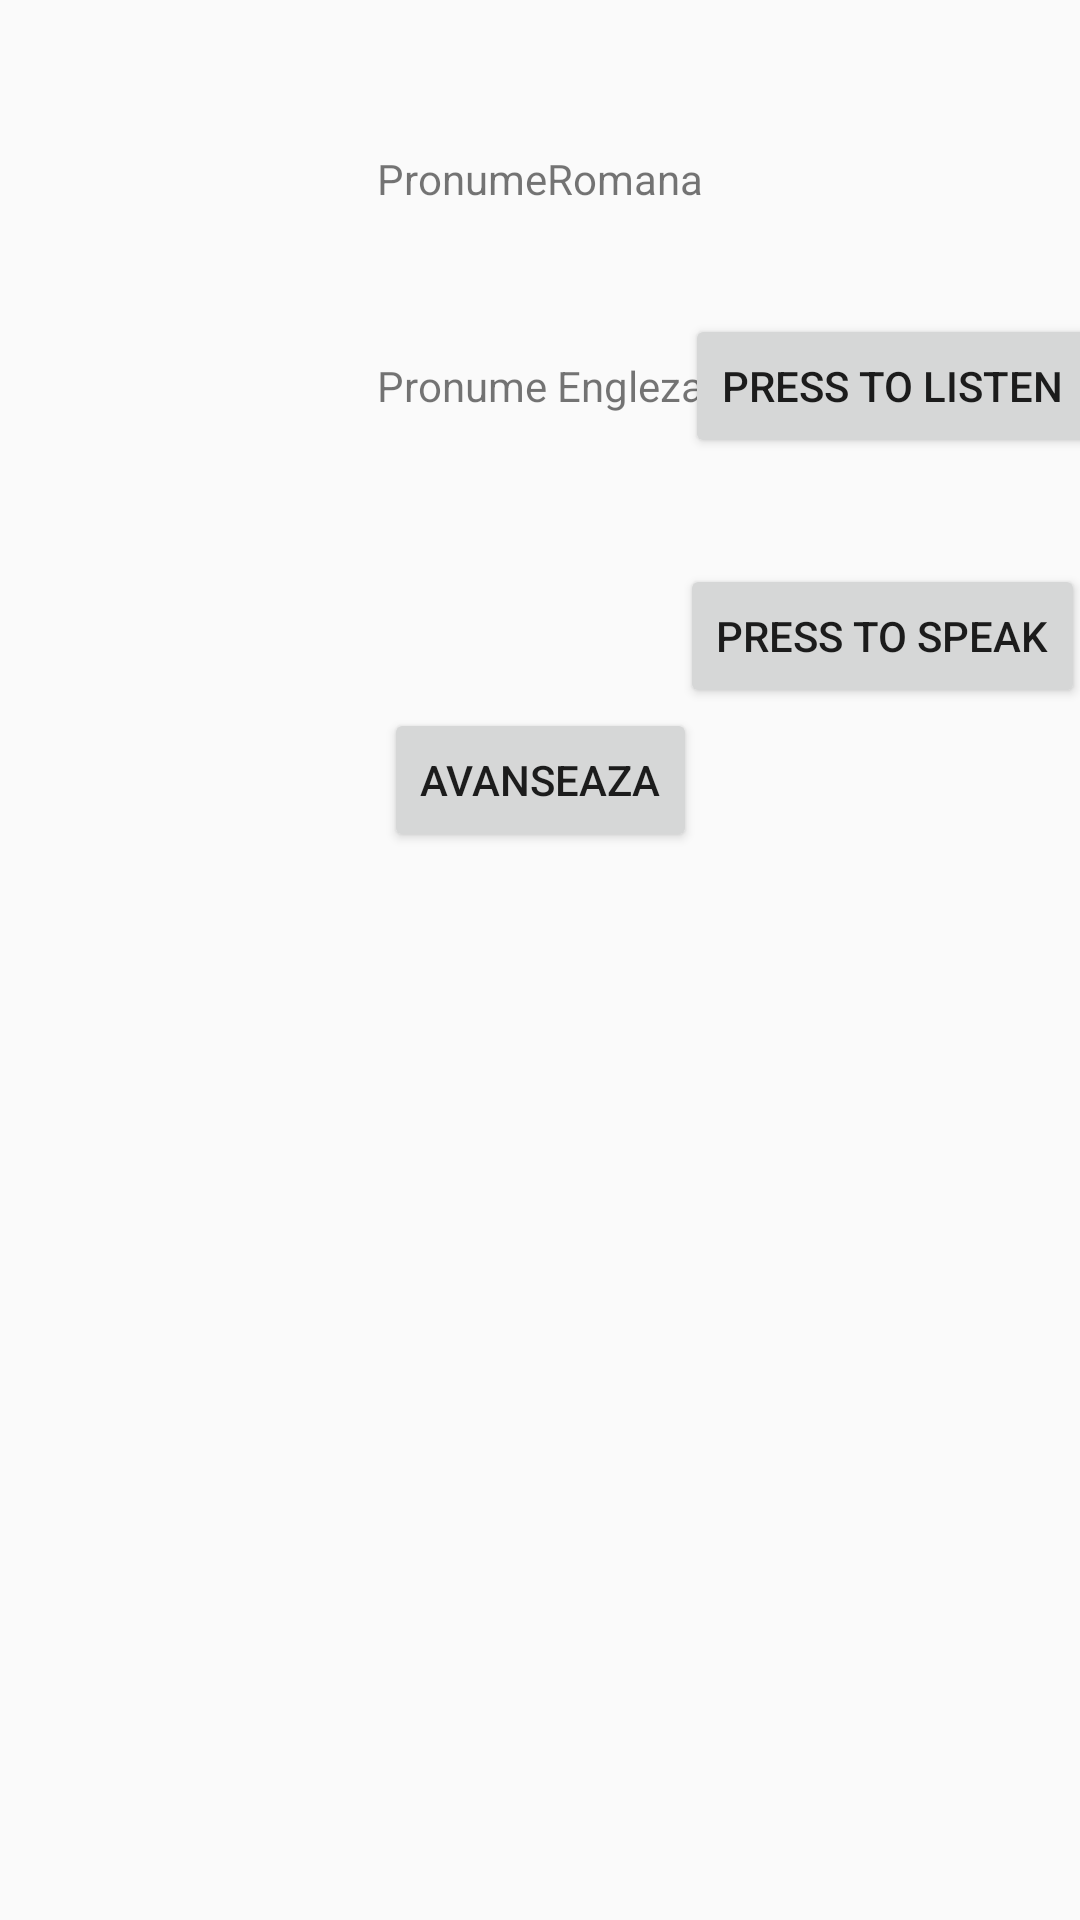

The Android layout XML behind this screen, and the referenced resources:
<!-- AndroidManifest.xml: application theme AppTheme -->
<!-- res/layout/pronume_fragment.xml -->
<?xml version="1.0" encoding="utf-8"?>
<androidx.constraintlayout.widget.ConstraintLayout xmlns:android="http://schemas.android.com/apk/res/android"
    xmlns:app="http://schemas.android.com/apk/res-auto"
    xmlns:tools="http://schemas.android.com/tools"
    android:id="@+id/pronume_fragment"
    android:layout_width="match_parent"
    android:layout_height="match_parent"
    tools:context=".ui.pronume.PronumeFragment">

    <TextView
        android:id="@+id/pronumeRomana"
        android:layout_width="wrap_content"
        android:layout_height="wrap_content"
        android:layout_margin="50dp"
        android:text="PronumeRomana"
        app:layout_constraintEnd_toEndOf="parent"
        app:layout_constraintStart_toStartOf="parent"
        app:layout_constraintTop_toTopOf="parent" />

    <TextView
        android:id="@+id/pronumeEngleza"
        android:layout_width="wrap_content"
        android:layout_height="wrap_content"
        android:layout_margin="50dp"
        android:text="Pronume Engleza"
        app:layout_constraintEnd_toEndOf="parent"
        app:layout_constraintStart_toStartOf="parent"
        app:layout_constraintTop_toBottomOf="@id/pronumeRomana" />
    <TextView
        android:id="@+id/verificarePronuntie"
        android:layout_width="wrap_content"
        android:layout_height="wrap_content"
        android:text=""
        android:textColor="#000000"
        app:layout_constraintTop_toBottomOf="@id/pronumeEngleza"
        app:layout_constraintEnd_toEndOf="parent"
        app:layout_constraintStart_toStartOf="parent"/>

    <Button
        android:id="@+id/textToSpeechButton"
        android:layout_width="wrap_content"
        android:layout_height="wrap_content"
        android:text="Press To Listen"
        app:layout_constraintBottom_toBottomOf="@id/pronumeEngleza"
        app:layout_constraintEnd_toEndOf="parent"
        app:layout_constraintStart_toEndOf="@id/pronumeEngleza"
        app:layout_constraintTop_toTopOf="@id/pronumeEngleza" />

    <Button
        android:id="@+id/speechToTextButton"
        android:layout_width="wrap_content"
        android:layout_height="wrap_content"
        android:layout_margin="50dp"
        android:text="Press To Speak"
        app:layout_constraintEnd_toEndOf="parent"
        app:layout_constraintStart_toStartOf="@id/textToSpeechButton"
        app:layout_constraintTop_toBottomOf="@id/pronumeEngleza" />
    <Button
        android:layout_width="wrap_content"
        android:layout_height="wrap_content"
        android:text="Avanseaza"
        app:layout_constraintTop_toBottomOf="@id/speechToTextButton"
        app:layout_constraintEnd_toEndOf="parent"
        app:layout_constraintStart_toStartOf="parent"
        android:id="@+id/avanseaza"/>

</androidx.constraintlayout.widget.ConstraintLayout>
<!-- resources referenced by this layout -->
<resources>
  <style name="AppTheme" parent="Theme.AppCompat.Light.NoActionBar">
          
          <item name="colorPrimary">@color/colorPrimary</item>
          <item name="colorPrimaryDark">@color/colorPrimaryDark</item>
          <item name="colorAccent">@color/colorAccent</item>
      </style>
  <color name="colorPrimary">#008577</color>
  <color name="colorPrimaryDark">#f25c54</color>
  <color name="colorAccent">#D81B60</color>
</resources>
